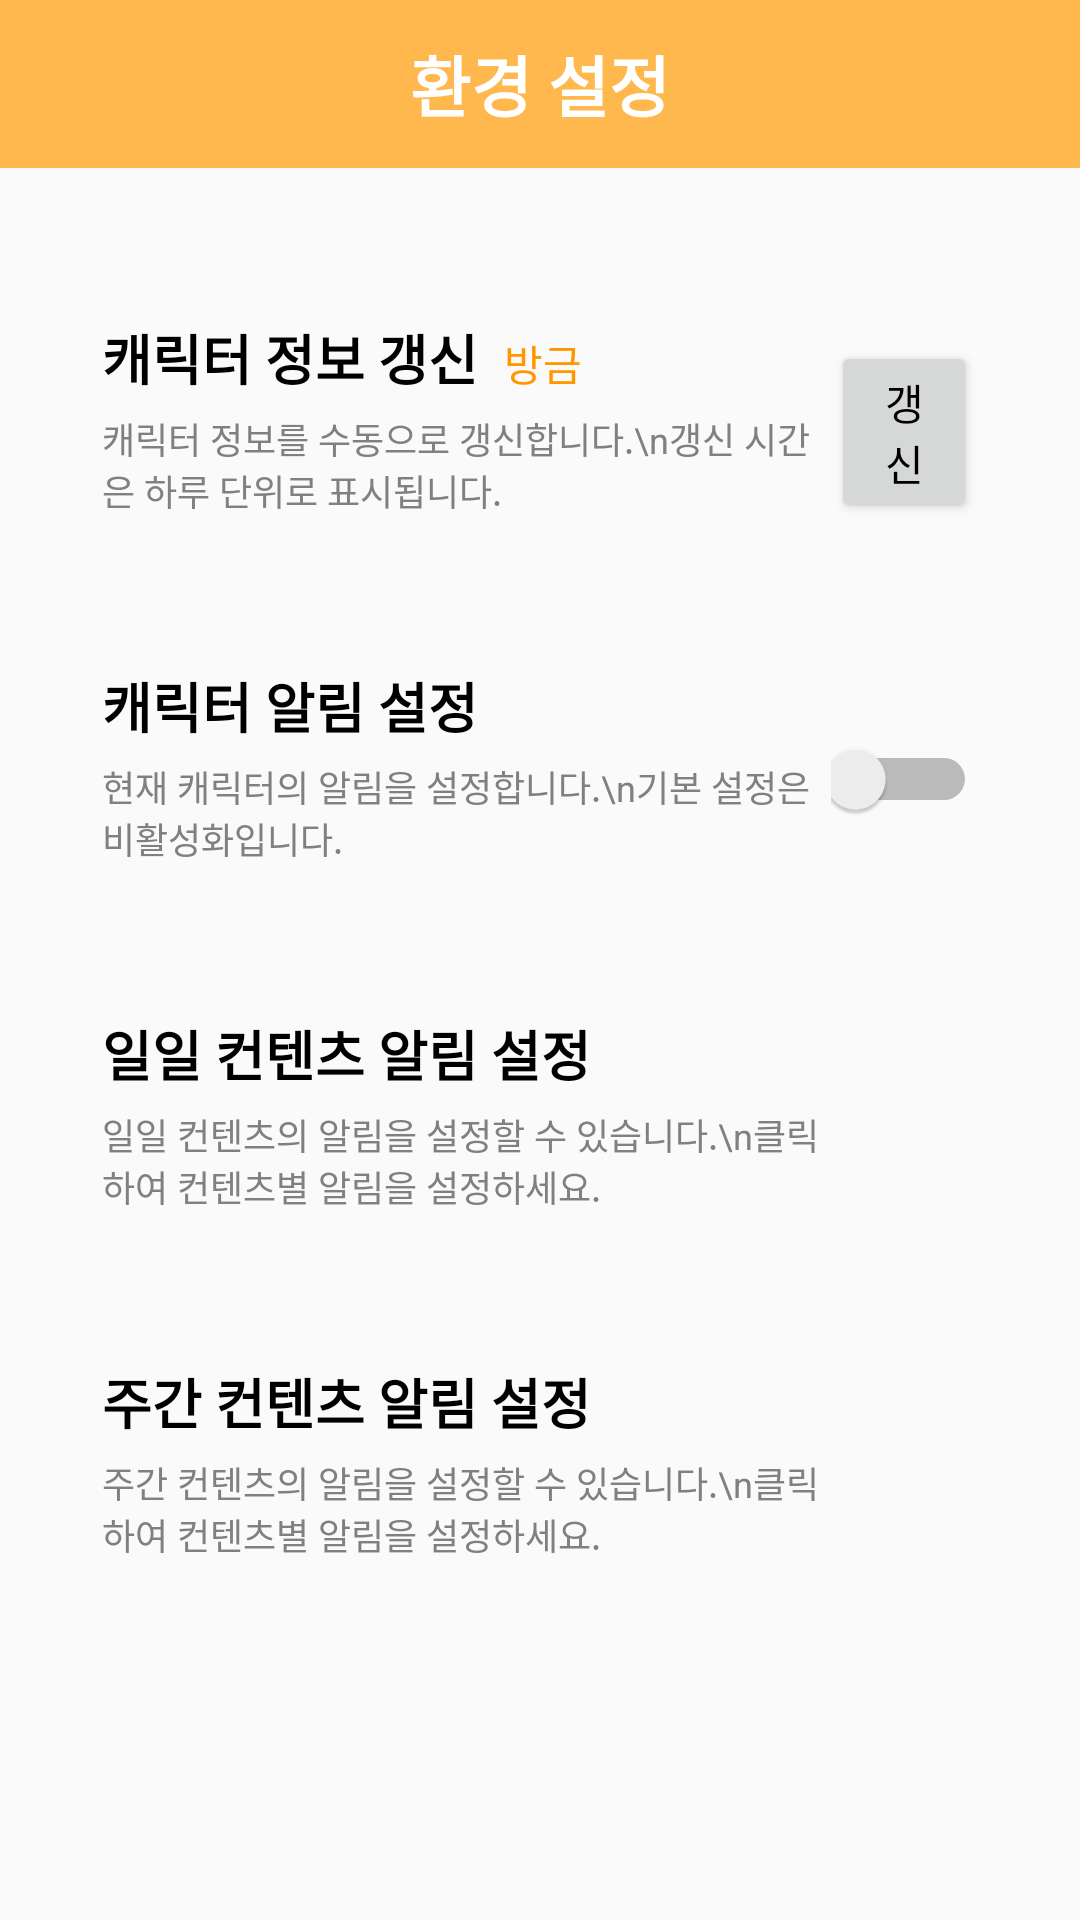

The Android layout XML behind this screen, and the referenced resources:
<!-- AndroidManifest.xml: application theme Theme.DailyMaple -->
<!-- res/layout/activity_character_config.xml -->
<?xml version="1.0" encoding="utf-8"?>
<LinearLayout xmlns:android="http://schemas.android.com/apk/res/android"
    xmlns:app="http://schemas.android.com/apk/res-auto"
    xmlns:tools="http://schemas.android.com/tools"
    android:layout_width="match_parent"
    android:layout_height="match_parent"
    android:orientation="vertical"
    tools:context=".CharacterConfigActivity">

    <include
        android:id="@+id/toolbar"
        layout="@layout/toolbar_setting" />

    <LinearLayout
        android:id="@+id/update_character"
        android:layout_width="match_parent"
        android:layout_height="wrap_content"
        android:layout_marginLeft="10dp"
        android:layout_marginTop="50dp"
        android:layout_marginRight="10dp"
        android:gravity="center_vertical"
        android:orientation="horizontal">

        <Space
            android:layout_width="wrap_content"
            android:layout_height="wrap_content"
            android:layout_weight="1" />

        <LinearLayout
            android:layout_width="0dp"
            android:layout_height="wrap_content"
            android:layout_weight="10"
            android:orientation="vertical">

            <LinearLayout
                android:layout_width="wrap_content"
                android:layout_height="wrap_content">

                <TextView
                    android:layout_width="match_parent"
                    android:layout_height="wrap_content"
                    android:layout_weight="6"
                    android:text="캐릭터 정보 갱신  "
                    android:textColor="#000000"
                    android:textSize="18sp"
                    android:textStyle="bold" />

                <TextView
                    android:id="@+id/main_character_name"
                    android:layout_width="match_parent"
                    android:layout_height="wrap_content"
                    android:layout_weight="2"
                    android:text="방금"
                    android:textColor="#FF9800" />
            </LinearLayout>

            <TextView
                android:layout_width="wrap_content"
                android:layout_height="wrap_content"
                android:layout_marginTop="5dp"
                android:text="캐릭터 정보를 수동으로 갱신합니다.\n갱신 시간은 하루 단위로 표시됩니다."
                android:textColor="#808080"
                android:textSize="12sp" />

            <Space
                android:layout_width="match_parent"
                android:layout_height="10dp"
                android:layout_weight="8" />
        </LinearLayout>




        <LinearLayout
            android:layout_width="0dp"
            android:layout_height="match_parent"
            android:layout_weight="2"
            android:gravity="center_vertical"
            android:orientation="vertical">

            <Button
                android:id="@+id/character_update_btn"
                android:layout_width="match_parent"
                android:layout_height="wrap_content"
                android:text="갱신"
                android:textColor="@color/black" />
        </LinearLayout>

        <Space
            android:layout_width="wrap_content"
            android:layout_height="wrap_content"
            android:layout_weight="1" />

    </LinearLayout>

    <LinearLayout
        android:id="@+id/total_contents"
        android:layout_width="match_parent"
        android:layout_height="wrap_content"
        android:layout_marginLeft="10dp"
        android:layout_marginTop="40dp"
        android:layout_marginRight="10dp"
        android:gravity="center_vertical"
        android:orientation="horizontal">

        <Space
            android:layout_width="wrap_content"
            android:layout_height="wrap_content"
            android:layout_weight="1" />

        <LinearLayout
            android:layout_width="0dp"
            android:layout_height="wrap_content"
            android:layout_weight="10"
            android:orientation="vertical">

            <TextView
                android:id="@+id/ursus_notify_name"
                android:layout_width="match_parent"
                android:layout_height="wrap_content"
                android:layout_weight="8"
                android:text="캐릭터 알림 설정"
                android:textColor="#000000"
                android:textSize="18sp"
                android:textStyle="bold" />

            <TextView
                android:layout_width="match_parent"
                android:layout_height="wrap_content"
                android:layout_marginTop="5dp"
                android:text="현재 캐릭터의 알림을 설정합니다.\n기본 설정은 비활성화입니다."
                android:textColor="#808080"
                android:textSize="12sp" />

            <Space
                android:layout_width="match_parent"
                android:layout_height="10dp"
                android:layout_weight="8" />
        </LinearLayout>

        <LinearLayout
            android:layout_width="0dp"
            android:layout_height="wrap_content"
            android:layout_weight="2"
            android:orientation="vertical">

            <Switch
                android:id="@+id/charater_notify_btn"
                android:layout_width="match_parent"
                android:layout_height="16dp" />
        </LinearLayout>


        <Space
            android:layout_width="wrap_content"
            android:layout_height="wrap_content"
            android:layout_weight="1" />

    </LinearLayout>

    <LinearLayout
        android:id="@+id/character_daily_contents"
        android:layout_width="match_parent"
        android:layout_height="wrap_content"
        android:layout_marginLeft="10dp"
        android:layout_marginTop="40dp"
        android:layout_marginRight="10dp"
        android:gravity="center_vertical"
        android:orientation="horizontal">

        <Space
            android:layout_width="wrap_content"
            android:layout_height="wrap_content"
            android:layout_weight="1" />

        <LinearLayout
            android:layout_width="0dp"
            android:layout_height="wrap_content"
            android:layout_weight="10"
            android:orientation="vertical">

            <TextView
                android:id="@+id/daily_contents_name"
                android:layout_width="match_parent"
                android:layout_height="wrap_content"
                android:layout_weight="8"
                android:text="일일 컨텐츠 알림 설정"
                android:textColor="#000000"
                android:textSize="18sp"
                android:textStyle="bold" />

            <TextView
                android:layout_width="match_parent"
                android:layout_height="wrap_content"
                android:layout_marginTop="5dp"
                android:text="일일 컨텐츠의 알림을 설정할 수 있습니다.\n클릭하여 컨텐츠별 알림을 설정하세요."
                android:textColor="#808080"
                android:textSize="12sp" />

            <Space
                android:layout_width="match_parent"
                android:layout_height="10dp"
                android:layout_weight="8" />
        </LinearLayout>

        <LinearLayout
            android:layout_width="0dp"
            android:layout_height="wrap_content"
            android:layout_weight="2"
            android:orientation="vertical"/>


        <Space
            android:layout_width="wrap_content"
            android:layout_height="wrap_content"
            android:layout_weight="1" />

    </LinearLayout>

    <LinearLayout
        android:id="@+id/character_weekly_contents"
        android:layout_width="match_parent"
        android:layout_height="wrap_content"
        android:layout_marginLeft="10dp"
        android:layout_marginTop="40dp"
        android:layout_marginRight="10dp"
        android:gravity="center_vertical"
        android:orientation="horizontal">

        <Space
            android:layout_width="wrap_content"
            android:layout_height="wrap_content"
            android:layout_weight="1" />

        <LinearLayout
            android:layout_width="0dp"
            android:layout_height="wrap_content"
            android:layout_weight="10"
            android:orientation="vertical">

            <TextView
                android:id="@+id/weekly_contents_name"
                android:layout_width="match_parent"
                android:layout_height="wrap_content"
                android:layout_weight="8"
                android:text="주간 컨텐츠 알림 설정"
                android:textColor="#000000"
                android:textSize="18sp"
                android:textStyle="bold" />

            <TextView
                android:layout_width="match_parent"
                android:layout_height="wrap_content"
                android:layout_marginTop="5dp"
                android:text="주간 컨텐츠의 알림을 설정할 수 있습니다.\n클릭하여 컨텐츠별 알림을 설정하세요."
                android:textColor="#808080"
                android:textSize="12sp" />

            <Space
                android:layout_width="match_parent"
                android:layout_height="10dp"
                android:layout_weight="8" />
        </LinearLayout>

        <LinearLayout
            android:layout_width="0dp"
            android:layout_height="wrap_content"
            android:layout_weight="2"
            android:orientation="vertical"/>


        <Space
            android:layout_width="wrap_content"
            android:layout_height="wrap_content"
            android:layout_weight="1" />

    </LinearLayout>

</LinearLayout>
<!-- res/layout/toolbar_setting.xml (included above) -->
<?xml version="1.0" encoding="utf-8"?>
<androidx.appcompat.widget.Toolbar xmlns:android="http://schemas.android.com/apk/res/android"
    xmlns:app="http://schemas.android.com/apk/res-auto"
    android:id="@+id/toolbar_toolbar"
    android:layout_width="match_parent"
    android:layout_height="wrap_content"
    android:background="@color/colorPrimary"
    android:theme="@style/ThemeOverlay.AppCompat.ActionBar"
    app:popupTheme="@style/ThemeOverlay.AppCompat.Light">

    <TextView
        android:id="@+id/toolbar_title"
        android:layout_width="wrap_content"
        android:layout_height="wrap_content"
        android:layout_gravity="center"
        android:text="환경 설정"
        android:textColor="#FFFFFF"
        android:textSize="22sp"
        android:textStyle="bold" />
</androidx.appcompat.widget.Toolbar>
<!-- resources referenced by this layout -->
<resources>
  <color name="black">#FF000000</color>
  <color name="colorPrimary">#FFB84E</color>
  <style name="Theme.DailyMaple" parent="Theme.AppCompat.Light.NoActionBar">
          
          <item name="colorPrimary">@color/colorPrimary</item>
          <item name="colorPrimaryVariant">#D37E00</item>
          <item name="colorOnPrimary">@color/white</item>
          
          <item name="colorSecondary">#FFD89D</item>
          <item name="colorSecondaryVariant">#F3BD6F</item>
          <item name="colorOnSecondary">@color/black</item>
          
          <item name="android:statusBarColor" tools:targetApi="l">@color/colorPrimary</item>
          <item name="android:windowLightStatusBar" tools:targetApi="23">true</item>
      </style>
  <color name="white">#FFFFFFFF</color>
</resources>
